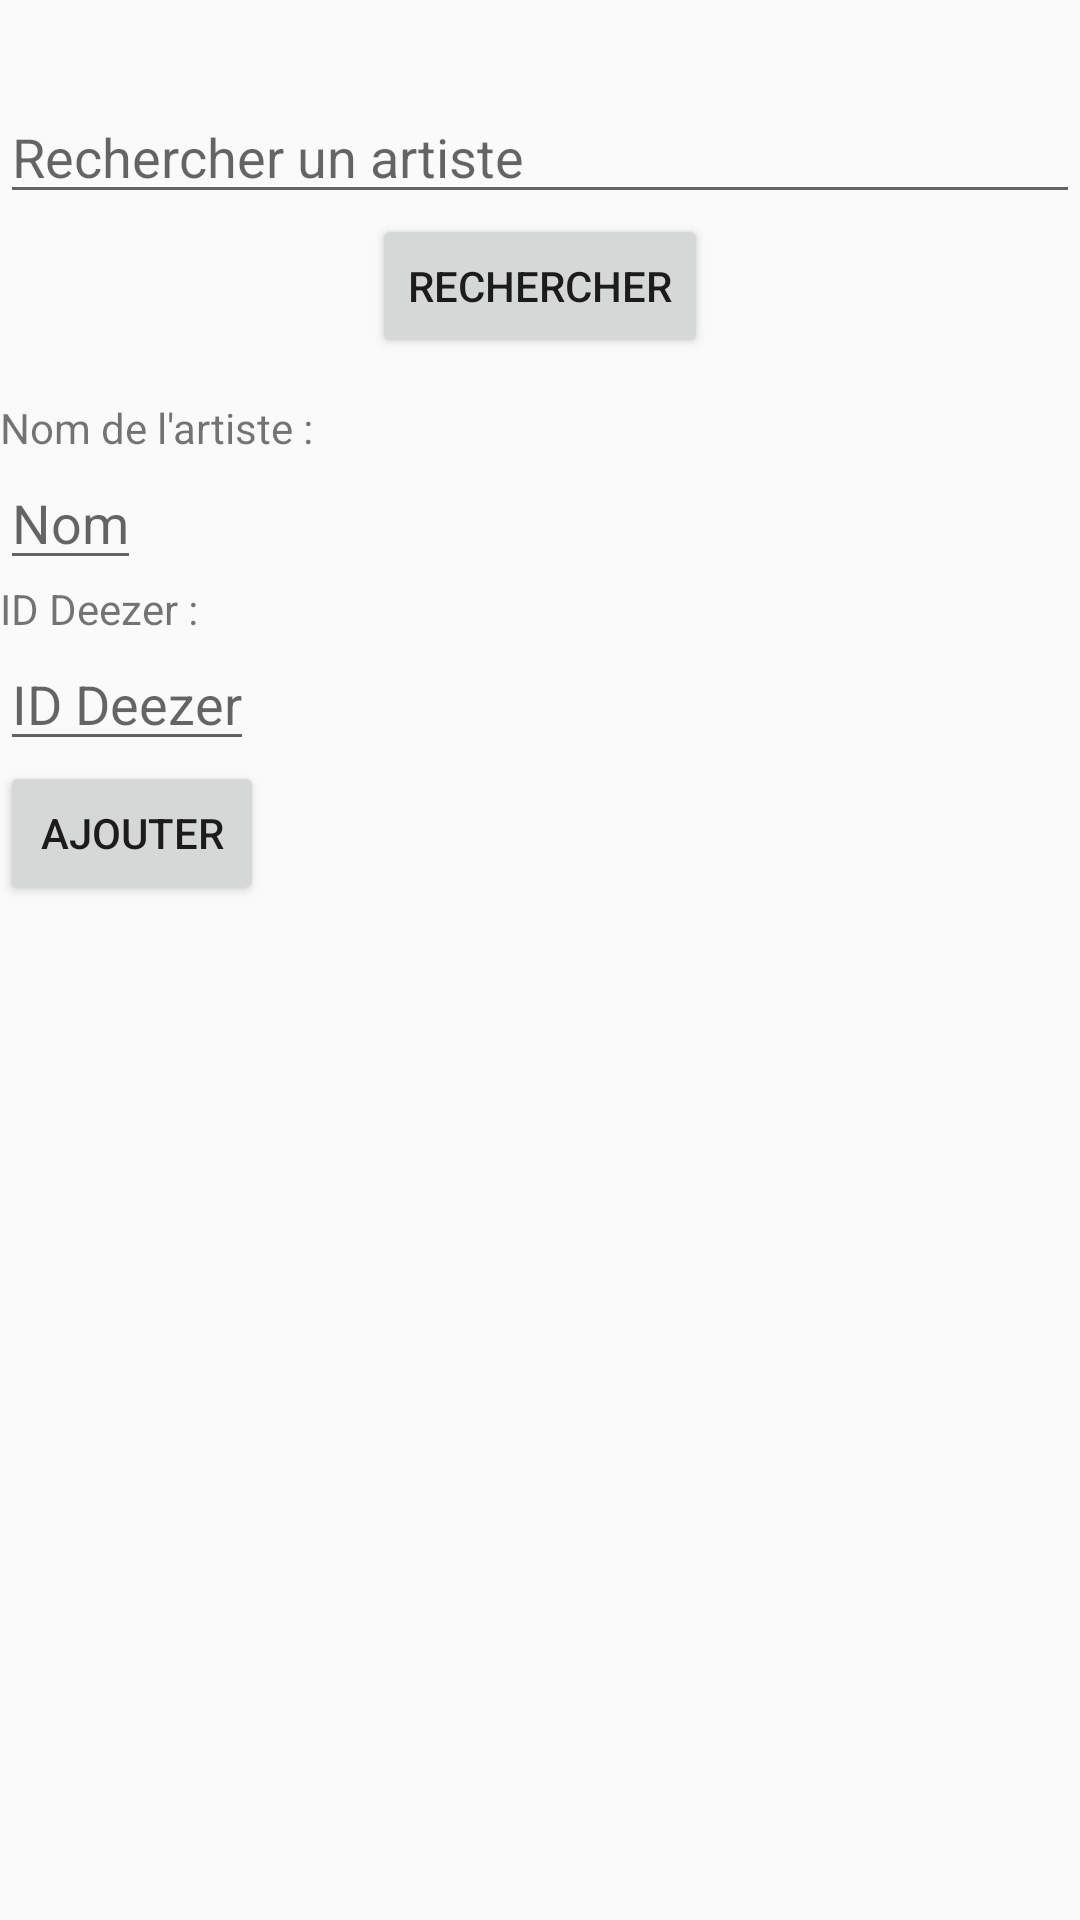

Produce the Android XML layout that renders to this screen, including the resource entries it uses.
<!-- AndroidManifest.xml: application theme AppTheme -->
<!-- res/layout/activity_add_artist.xml -->
<?xml version="1.0" encoding="utf-8"?>
<LinearLayout
    xmlns:android="http://schemas.android.com/apk/res/android"
    xmlns:tools="http://schemas.android.com/tools"
    android:layout_width="match_parent"
    android:layout_height="wrap_content"
    android:orientation="vertical"
    tools:context=".AddArtist">

    <EditText
        android:id="@+id/search_artist_text"
        android:layout_width="match_parent"
        android:layout_height="wrap_content"
        android:layout_marginTop="30dp"
        android:hint="Rechercher un artiste"/>

    <Button
        android:id="@+id/search_button"
        android:layout_width="wrap_content"
        android:layout_height="wrap_content"
        android:layout_gravity="center_horizontal"
        android:text="Rechercher"/>

    <GridLayout
        android:layout_width="match_parent"
        android:layout_height="wrap_content"
        android:layout_gravity="center_horizontal"
        android:rowCount="3"
        android:columnCount="3">

        <ImageView
            android:id="@+id/search_artist_image_1"
            android:layout_width="wrap_content"
            android:layout_height="wrap_content"
            android:layout_gravity="center_horizontal"
            android:layout_row="0"
            android:layout_column="0"/>
        <ImageView
            android:id="@+id/search_artist_image_2"
            android:layout_width="wrap_content"
            android:layout_height="wrap_content"
            android:layout_gravity="center_horizontal"
            android:layout_row="0"
            android:layout_column="1"/>
        <ImageView
            android:id="@+id/search_artist_image_3"
            android:layout_width="wrap_content"
            android:layout_height="wrap_content"
            android:layout_gravity="center_horizontal"
            android:layout_row="0"
            android:layout_column="2"/>

        <TextView
            android:id="@+id/search_artist_text_1"
            android:layout_width="wrap_content"
            android:layout_height="wrap_content"
            android:layout_gravity="center_horizontal"
            android:layout_row="1"
            android:layout_column="0"
            android:textSize="10sp"/>
        <TextView
            android:id="@+id/search_artist_text_2"
            android:layout_width="wrap_content"
            android:layout_height="wrap_content"
            android:layout_gravity="center_horizontal"
            android:layout_row="1"
            android:layout_column="1"
            android:textSize="10sp"/>
        <TextView
            android:id="@+id/search_artist_text_3"
            android:layout_width="wrap_content"
            android:layout_height="wrap_content"
            android:layout_gravity="center_horizontal"
            android:layout_row="1"
            android:layout_column="2"
            android:textSize="10sp"/>

        <Button
            android:id="@+id/search_artist_button_1"
            android:layout_width="wrap_content"
            android:layout_height="wrap_content"
            android:layout_gravity="center_horizontal"
            android:layout_row="2"
            android:layout_column="0"
            android:textSize="10sp"
            android:visibility="gone"
            android:text="Selectionner"/>
        <Button
            android:id="@+id/search_artist_button_2"
            android:layout_width="wrap_content"
            android:layout_height="wrap_content"
            android:layout_gravity="center_horizontal"
            android:layout_row="2"
            android:layout_column="1"
            android:textSize="10sp"
            android:visibility="gone"
            android:text="Selectionner"/>
        <Button
            android:id="@+id/search_artist_button_3"
            android:layout_width="wrap_content"
            android:layout_height="wrap_content"
            android:layout_gravity="center_horizontal"
            android:layout_row="2"
            android:layout_column="2"
            android:textSize="10sp"
            android:visibility="gone"
            android:text="Selectionner"/>

    </GridLayout>



    <TextView
        android:layout_width="wrap_content"
        android:layout_height="wrap_content"
        android:text="Nom de l'artiste :"/>

    <EditText
        android:id="@+id/final_artist_name"
        android:layout_width="wrap_content"
        android:layout_height="wrap_content"
        android:hint="Nom"/>

    <TextView
        android:layout_width="wrap_content"
        android:layout_height="wrap_content"
        android:text="ID Deezer :"/>

    <EditText
        android:id="@+id/final_artist_idDeezer"
        android:layout_width="wrap_content"
        android:layout_height="wrap_content"
        android:hint="ID Deezer"/>

    <Button
        android:id="@+id/add_button"
        android:layout_width="wrap_content"
        android:layout_height="wrap_content"
        android:text="Ajouter"/>

</LinearLayout>
<!-- resources referenced by this layout -->
<resources>
  <style name="AppTheme" parent="Theme.AppCompat.Light.DarkActionBar">
          
          <item name="colorPrimary">@color/colorPrimary</item>
          <item name="colorPrimaryDark">@color/colorPrimaryDark</item>
          <item name="colorAccent">@color/colorAccent</item>
          <item name="android:windowContentTransitions">true</item>
      </style>
  <color name="colorPrimary">#323232</color>
  <color name="colorPrimaryDark">#242424</color>
  <color name="colorAccent">#403c3c</color>
</resources>
